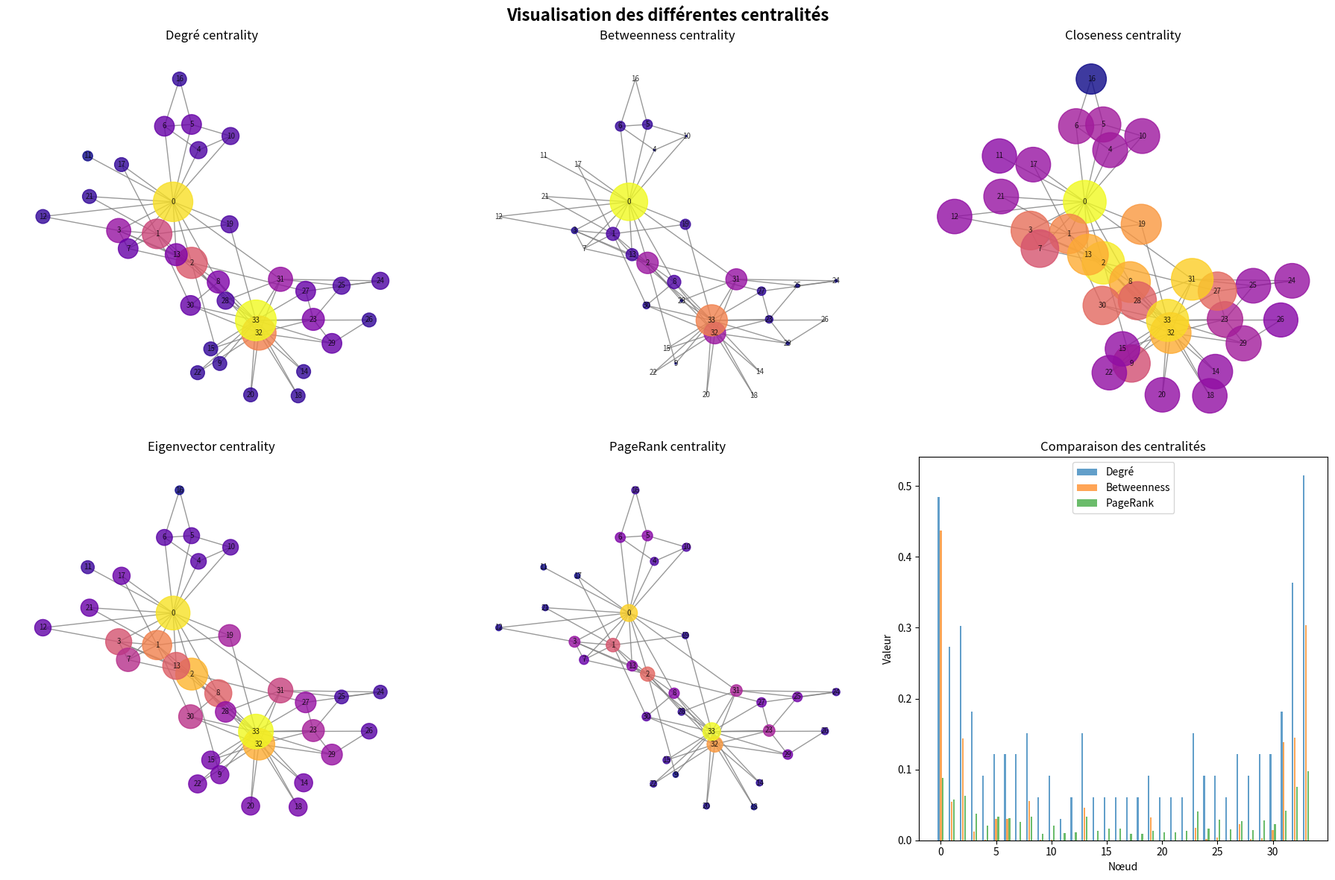
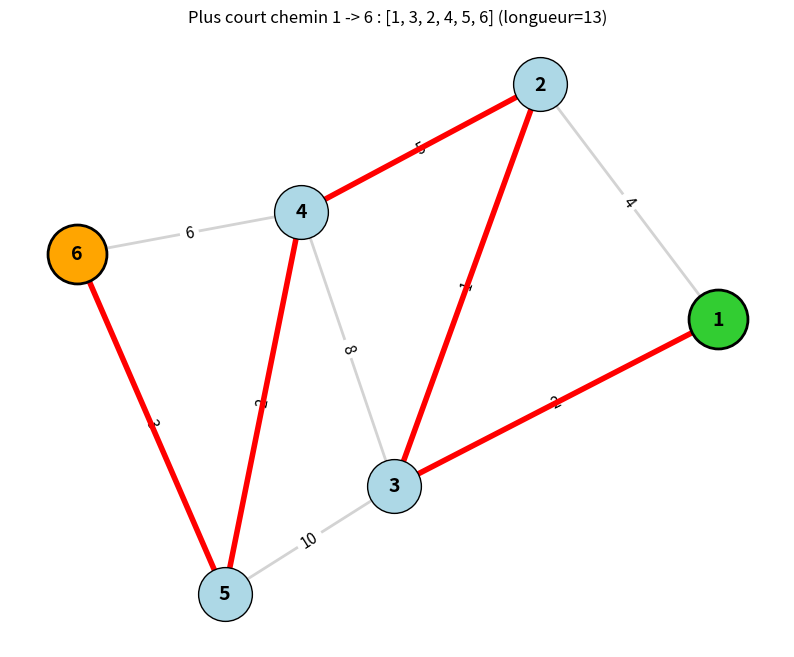
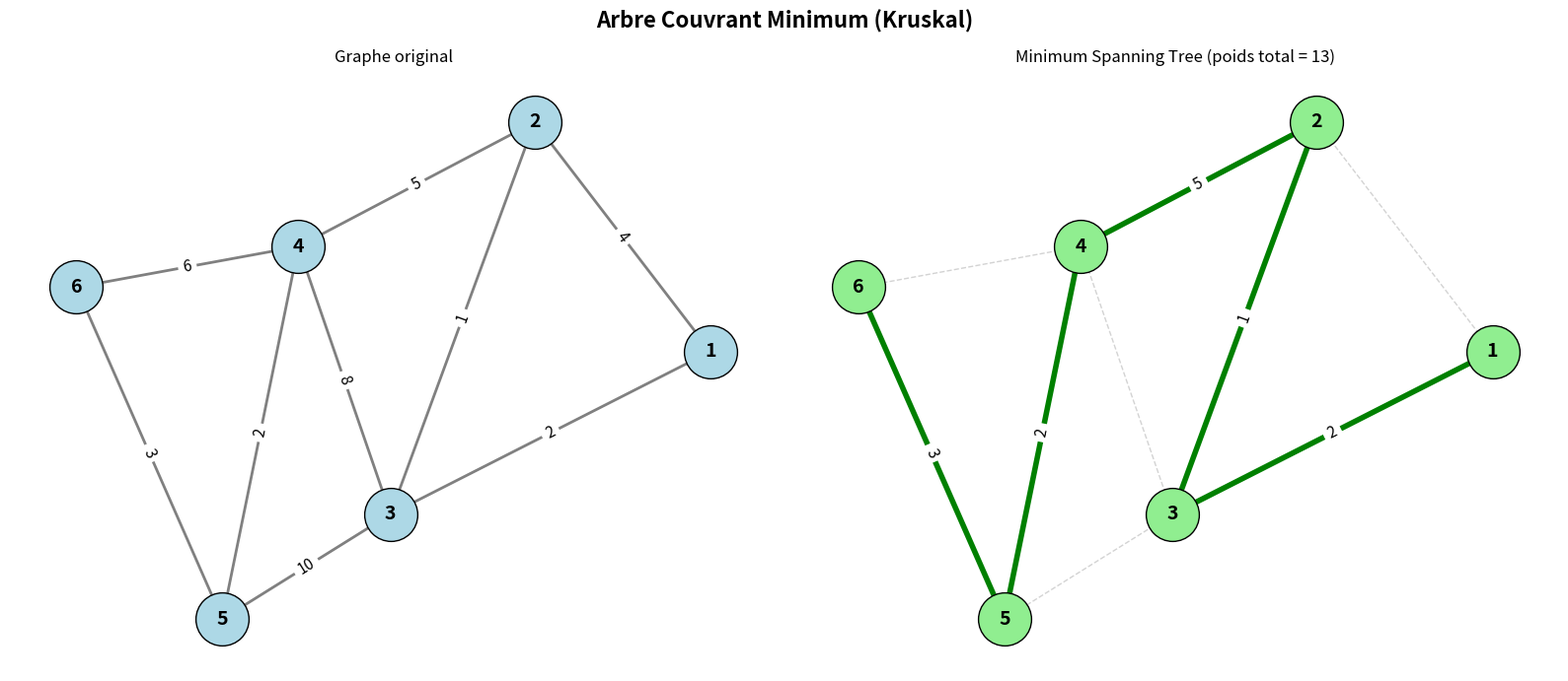

These charts were generated, in order, by the following Python code:
#!/usr/bin/env python3
# -*- coding: utf-8 -*-
"""
================================================================================
JOUR 7 : NetworkX — Algorithmes de base (centralité, chemins)
Résumé complet et commenté
================================================================================
Ce script reprend l'ensemble des concepts vus au Jour 7 :
  7.1 Connexité
  7.2 Mesures de centralité
  7.3 Plus courts chemins
  7.4 Chemins et cycles
  7.5 Densité et clustering
  7.6 Arbres et MST
"""

import networkx as nx
import matplotlib
matplotlib.use('Agg')
import matplotlib.pyplot as plt
import numpy as np
import os
from pathlib import Path

my_dir = Path.cwd()/"NX3"
if not my_dir.exists():
    my_dir.mkdir(parents=True, exist_ok=True)
# ==============================================================================
# 7.1 CONNEXITÉ
# ==============================================================================
print("=" * 70)
print("7.1 CONNEXITÉ")
print("=" * 70)

# --- Graphe non orienté ---
G = nx.Graph()
G.add_edges_from([(1, 2), (2, 3), (3, 1), (3, 4), (4, 5), (5, 6)])
print("\n--- Graphe non orienté ---")
print(f"Arêtes : {list(G.edges())}")
print(f"is_connected(G)                = {nx.is_connected(G)}")
print(f"number_connected_components(G) = {nx.number_connected_components(G)}")
print(f"Composantes connexes :")
for i, comp in enumerate(nx.connected_components(G), 1):
    print(f"  Composante {i} : {comp}")
print(f"node_connected_component(G, 1) = {nx.node_connected_component(G, 1)}")
print(f"node_connected_component(G, 4) = {nx.node_connected_component(G, 4)}")

# Biconnexité
G2 = nx.Graph()
G2.add_edges_from([(1, 2), (2, 3), (3, 1), (2, 4), (4, 5), (5, 2)])  # 2 est point d'articulation
print(f"\n--- Biconnexité ---")
print(f"is_biconnected(G2)             = {nx.is_biconnected(G2)}")
print(f"Points d'articulation          = {list(nx.articulation_points(G2))}")
print(f"Composantes biconnexes :")
for comp in nx.biconnected_components(G2):
    print(f"  {comp}")

# --- Graphe orienté ---
D = nx.DiGraph()
D.add_edges_from([(1, 2), (2, 3), (3, 1), (3, 4)])
print(f"\n--- Graphe orienté ---")
print(f"Arêtes orientées : {list(D.edges())}")
print(f"is_strongly_connected(D)       = {nx.is_strongly_connected(D)}")
print(f"is_weakly_connected(D)         = {nx.is_weakly_connected(D)}")
print(f"Composantes fortement connexes :")
for comp in nx.strongly_connected_components(D):
    print(f"  {comp}")
print(f"Nombre de SCC                  = {nx.number_strongly_connected_components(D)}")


# ==============================================================================
# 7.2 MESURES DE CENTRALITÉ
# ==============================================================================
print("\n" + "=" * 70)
print("7.2 MESURES DE CENTRALITÉ")
print("=" * 70)

G = nx.karate_club_graph()

# Degré
dc = nx.degree_centrality(G)
print(f"\n--- Degré de centralité (top 5) ---")
for node, val in sorted(dc.items(), key=lambda x: x[1], reverse=True)[:5]:
    print(f"  Nœud {node:2d} : {val:.4f}")

# Betweenness
bc = nx.betweenness_centrality(G, normalized=True)
print(f"\n--- Betweenness centrality (top 5) ---")
for node, val in sorted(bc.items(), key=lambda x: x[1], reverse=True)[:5]:
    print(f"  Nœud {node:2d} : {val:.4f}")

# Betweenness avec échantillonnage (k) pour grands graphes
bc_approx = nx.betweenness_centrality(G, k=10, seed=42)
print(f"\nBetweenness approximée (k=10) nœud 0 : {bc_approx[0]:.4f}")

# Closeness
cc = nx.closeness_centrality(G)
print(f"\n--- Closeness centrality (top 5) ---")
for node, val in sorted(cc.items(), key=lambda x: x[1], reverse=True)[:5]:
    print(f"  Nœud {node:2d} : {val:.4f}")

# Eigenvector
eig = nx.eigenvector_centrality(G, max_iter=500, tol=1e-08)
print(f"\n--- Eigenvector centrality (top 5) ---")
for node, val in sorted(eig.items(), key=lambda x: x[1], reverse=True)[:5]:
    print(f"  Nœud {node:2d} : {val:.4f}")

# Eigenvector avec numpy (plus stable)
eig_np = nx.eigenvector_centrality_numpy(G)
print(f"\nEigenvector (numpy) nœud 0 : {eig_np[0]:.4f}")

# PageRank
pr = nx.pagerank(G, alpha=0.85)
print(f"\n--- PageRank (top 5) ---")
for node, val in sorted(pr.items(), key=lambda x: x[1], reverse=True)[:5]:
    print(f"  Nœud {node:2d} : {val:.4f}")

# Visualisation des centralités
pos = nx.spring_layout(G, seed=42)
fig, axes = plt.subplots(2, 3, figsize=(18, 12))
centralities = [
    ('Degré', dc),
    ('Betweenness', bc),
    ('Closeness', cc),
    ('Eigenvector', eig),
    ('PageRank', pr),
]
for ax, (name, cent) in zip(axes.flat, centralities):
    vals = [cent[n] for n in G.nodes()]
    nx.draw(G, pos, ax=ax, node_color=vals, cmap='plasma',
            node_size=[v * 3000 for v in vals], with_labels=True,
            font_size=7, edge_color='gray', alpha=0.8)
    ax.set_title(f'{name} centrality')
    ax.axis('off')
# Dernier subplot : comparaison
ax = axes[1, 2]
nodes = list(G.nodes())
x_pos = np.arange(len(nodes))
ax.bar(x_pos - 0.2, [dc[n] for n in nodes], 0.15, label='Degré', alpha=0.7)
ax.bar(x_pos, [bc[n] for n in nodes], 0.15, label='Betweenness', alpha=0.7)
ax.bar(x_pos + 0.2, [pr[n] for n in nodes], 0.15, label='PageRank', alpha=0.7)
ax.set_title('Comparaison des centralités')
ax.set_xlabel('Nœud')
ax.set_ylabel('Valeur')
ax.legend()
fig.suptitle('Visualisation des différentes centralités', fontsize=16, fontweight='bold')
plt.tight_layout()
fig.savefig(my_dir/"01_centralites.png", dpi=150, bbox_inches='tight')
plt.close()
print("\nFigure 01_centralites.png sauvegardée")


# ==============================================================================
# 7.3 PLUS COURTS CHEMINS
# ==============================================================================
print("\n" + "=" * 70)
print("7.3 PLUS COURTS CHEMINS")
print("=" * 70)

G = nx.Graph()
G.add_weighted_edges_from([
    (1, 2, 4), (1, 3, 2), (2, 3, 1), (2, 4, 5),
    (3, 4, 8), (3, 5, 10), (4, 5, 2), (4, 6, 6), (5, 6, 3)
])

print(f"\nGraphe pondéré : {list(G.edges(data=True))}")

# shortest_path
path = nx.shortest_path(G, source=1, target=6, weight='weight', method='dijkstra')
print(f"\nshortest_path(1 -> 6, dijkstra) : {path}")

# shortest_path_length
length = nx.shortest_path_length(G, source=1, target=6, weight='weight')
print(f"shortest_path_length(1 -> 6)     : {length}")

# Tous les chemins depuis une source
paths_from_1 = nx.shortest_path(G, source=1, weight='weight')
print(f"\nChemins depuis 1 :")
for target, p in paths_from_1.items():
    print(f"  1 -> {target} : {p}")

# Toutes les longueurs depuis une source
lengths_from_1 = nx.shortest_path_length(G, source=1, weight='weight')
print(f"\nLongueurs depuis 1 : {dict(lengths_from_1)}")

# Toutes les paires
all_lengths = dict(nx.shortest_path_length(G, weight='weight'))
print(f"\nMatrice des distances (extrait) :")
for src in [1, 2, 3]:
    row = {tgt: all_lengths[src][tgt] for tgt in [1, 2, 3, 4, 5, 6]}
    print(f"  Depuis {src} : {row}")

# all_shortest_paths
print(f"\nTous les plus courts chemins 1 -> 4 (non pondéré) :")
for p in nx.all_shortest_paths(G, source=1, target=4):
    print(f"  {p}")

# average_shortest_path_length
avg = nx.average_shortest_path_length(G, weight='weight')
print(f"\naverage_shortest_path_length     : {avg:.4f}")

# Diamètre, rayon, excentricité
print(f"\n--- Diamètre, rayon, excentricité ---")
ecc = nx.eccentricity(G)
print(f"Eccentricité                     : {ecc}")
print(f"Diameter(G)                      = {nx.diameter(G, e=ecc)}")
print(f"Radius(G)                        = {nx.radius(G, e=ecc)}")
print(f"Center(G)                        = {nx.center(G, e=ecc)}")
print(f"Periphery(G)                     = {nx.periphery(G, e=ecc)}")

# has_path
print(f"\nhas_path(G, 1, 6)                = {nx.has_path(G, 1, 6)}")
print(f"has_path(G, 1, 99)               = {nx.has_path(G, 1, 99) if 99 in G else 'Nœud 99 absent'}")

# Visualisation du plus court chemin
pos = nx.spring_layout(G, seed=42)
fig, ax = plt.subplots(figsize=(10, 8))
# Toutes les arêtes en gris clair
nx.draw_networkx_nodes(G, pos, node_color='lightblue', node_size=1500, edgecolors='black', ax=ax)
nx.draw_networkx_edges(G, pos, edge_color='lightgray', width=2, ax=ax)
nx.draw_networkx_labels(G, pos, font_size=14, font_weight='bold', ax=ax)
edge_labels = {(u, v): d['weight'] for u, v, d in G.edges(data=True)}
nx.draw_networkx_edge_labels(G, pos, edge_labels=edge_labels, font_size=11, ax=ax)
# Chemin optimal en rouge épais
path_edges = list(zip(path, path[1:]))
nx.draw_networkx_edges(G, pos, edgelist=path_edges, edge_color='red', width=4, ax=ax)
# Source et cible en vert/orange
nx.draw_networkx_nodes(G, pos, nodelist=[path[0]], node_color='limegreen', node_size=1800, edgecolors='black', linewidths=2, ax=ax)
nx.draw_networkx_nodes(G, pos, nodelist=[path[-1]], node_color='orange', node_size=1800, edgecolors='black', linewidths=2, ax=ax)
ax.set_title(f'Plus court chemin 1 -> 6 : {path} (longueur={length})')
ax.axis('off')
fig.savefig(my_dir/"02_shortest_path.png", dpi=150, bbox_inches='tight')
plt.close()
print("\nFigure 02_shortest_path.png sauvegardée")


# ==============================================================================
# 7.4 CHEMINS ET CYCLES
# ==============================================================================
print("\n" + "=" * 70)
print("7.4 CHEMINS ET CYCLES")
print("=" * 70)

# simple_cycles (DiGraph)
D = nx.DiGraph()
D.add_edges_from([(1, 2), (2, 3), (3, 1), (2, 4), (4, 5), (5, 2)])
print(f"\n--- Cycles simples (DiGraph) ---")
print(f"Arêtes : {list(D.edges())}")
cycles = list(nx.simple_cycles(D))
print(f"Cycles simples : {cycles}")

# cycle_basis (Graph)
G_und = nx.Graph()
G_und.add_edges_from([(1, 2), (2, 3), (3, 1), (1, 4), (4, 5), (5, 1)])
print(f"\n--- Base de cycles (Graph) ---")
print(f"Arêtes : {list(G_und.edges())}")
print(f"cycle_basis(G_und, root=1)       = {nx.cycle_basis(G_und, root=1)}")

# find_cycle
print(f"find_cycle(G_und)                = {nx.find_cycle(G_und)}")

# minimum_cycle_basis
G_cycle = nx.Graph()
G_cycle.add_weighted_edges_from([
    (1, 2, 1), (2, 3, 1), (3, 1, 1),  # Triangle poids 3
    (1, 4, 2), (4, 5, 2), (5, 1, 2),  # Triangle poids 6
    (2, 4, 1)                          # Diagonale
])
print(f"\n--- Minimum cycle basis ---")
mcb = nx.minimum_cycle_basis(G_cycle, weight='weight')
print(f"minimum_cycle_basis              = {mcb}")


# ==============================================================================
# 7.5 DENSITÉ ET CLUSTERING
# ==============================================================================
print("\n" + "=" * 70)
print("7.5 DENSITÉ ET CLUSTERING")
print("=" * 70)

G = nx.Graph()
G.add_edges_from([
    (1, 2), (1, 3), (1, 4), (2, 3), (2, 4), (3, 4),  # K4 complet
    (4, 5), (5, 6), (6, 4)                           # Triangle 4-5-6
])

print(f"\nArêtes : {list(G.edges())}")
print(f"Density(G)                       = {nx.density(G):.4f}")
print(f"Clustering local                 = {nx.clustering(G)}")
print(f"Average clustering               = {nx.average_clustering(G):.4f}")
print(f"Average clustering (sans zéros)  = {nx.average_clustering(G, count_zeros=False):.4f}")
print(f"Transitivity                     = {nx.transitivity(G):.4f}")
print(f"Triangles par nœud               = {nx.triangles(G)}")
print(f"Square clustering                = {nx.square_clustering(G)}")


# ==============================================================================
# 7.6 ARBRES ET MST
# ==============================================================================
print("\n" + "=" * 70)
print("7.6 ARBRES ET MST")
print("=" * 70)

G = nx.Graph()
G.add_weighted_edges_from([
    (1, 2, 4), (1, 3, 2), (2, 3, 1), (2, 4, 5),
    (3, 4, 8), (3, 5, 10), (4, 5, 2), (4, 6, 6), (5, 6, 3)
])

print(f"\nGraphe original : {list(G.edges(data=True))}")
print(f"is_tree(G)                       = {nx.is_tree(G)}")
print(f"is_forest(G)                     = {nx.is_forest(G)}")

# Minimum Spanning Tree
mst = nx.minimum_spanning_tree(G, weight='weight', algorithm='kruskal')
print(f"\n--- Minimum Spanning Tree (Kruskal) ---")
print(f"Arêtes du MST : {list(mst.edges(data=True))}")
mst_weight = sum(d['weight'] for _, _, d in mst.edges(data=True))
print(f"Poids total du MST               = {mst_weight}")

# Maximum Spanning Tree
maxst = nx.maximum_spanning_tree(G, weight='weight', algorithm='kruskal')
print(f"\n--- Maximum Spanning Tree ---")
print(f"Arêtes du MaxST : {list(maxst.edges(data=True))}")
maxst_weight = sum(d['weight'] for _, _, d in maxst.edges(data=True))
print(f"Poids total du MaxST             = {maxst_weight}")

# Générateur d'arêtes du MST
print(f"\n--- Générateur minimum_spanning_edges ---")
for u, v, d in nx.minimum_spanning_edges(G, weight='weight', data=True):
    print(f"  ({u}, {v}) : poids = {d['weight']}")

# Visualisation MST vs graphe original
pos = nx.spring_layout(G, seed=42)
fig, axes = plt.subplots(1, 2, figsize=(16, 7))

# Graphe original
ax = axes[0]
nx.draw_networkx_nodes(G, pos, node_color='lightblue', node_size=1500, edgecolors='black', ax=ax)
nx.draw_networkx_edges(G, pos, edge_color='gray', width=2, ax=ax)
nx.draw_networkx_labels(G, pos, font_size=14, font_weight='bold', ax=ax)
edge_labels = {(u, v): d['weight'] for u, v, d in G.edges(data=True)}
nx.draw_networkx_edge_labels(G, pos, edge_labels=edge_labels, font_size=11, ax=ax)
ax.set_title('Graphe original')
ax.axis('off')

# MST
ax = axes[1]
nx.draw_networkx_nodes(G, pos, node_color='lightgreen', node_size=1500, edgecolors='black', ax=ax)
# Arêtes du MST en vert épais
nx.draw_networkx_edges(G, pos, edgelist=list(mst.edges()), edge_color='green', width=4, ax=ax)
# Arêtes non-MST en gris clair
non_mst = [e for e in G.edges() if e not in mst.edges()]
nx.draw_networkx_edges(G, pos, edgelist=non_mst, edge_color='lightgray', width=1, style='--', ax=ax)
nx.draw_networkx_labels(G, pos, font_size=14, font_weight='bold', ax=ax)
# Labels des arêtes MST
mst_labels = {(u, v): d['weight'] for u, v, d in mst.edges(data=True)}
nx.draw_networkx_edge_labels(G, pos, edge_labels=mst_labels, font_size=11, ax=ax)
ax.set_title(f'Minimum Spanning Tree (poids total = {mst_weight})')
ax.axis('off')

fig.suptitle('Arbre Couvrant Minimum (Kruskal)', fontsize=16, fontweight='bold')
plt.tight_layout()
fig.savefig(my_dir/"03_mst.png", dpi=150, bbox_inches='tight')
plt.close()
print("\nFigure 03_mst.png sauvegardée")

print("\n" + "=" * 70)
print("FIN DU JOUR 7 — Résumé exécuté avec succès !")
print("=" * 70)
